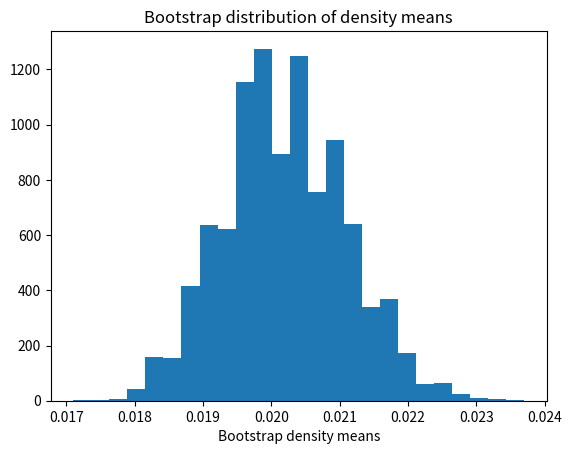

Python code for this plot:
import numpy as np
import matplotlib.pyplot as plt

rnd = np.random.default_rng()

density = np.array(
    [.02, .026, .023, .017, .022, .019, .018, .018, .017, .022])

n_density = len(density)

n_trials = 10_000
results = np.zeros(n_trials)

for i in range(n_trials):
    fake_density = rnd.choice(density, size=n_density)
    results[i] = np.mean(fake_density)

plt.hist(results, bins=25)
plt.title('Bootstrap distribution of density means')
plt.xlabel('Bootstrap density means')

mean_limits = np.quantile(results, [0.025, 0.975])

print('95% percent limits for density mean:', mean_limits)